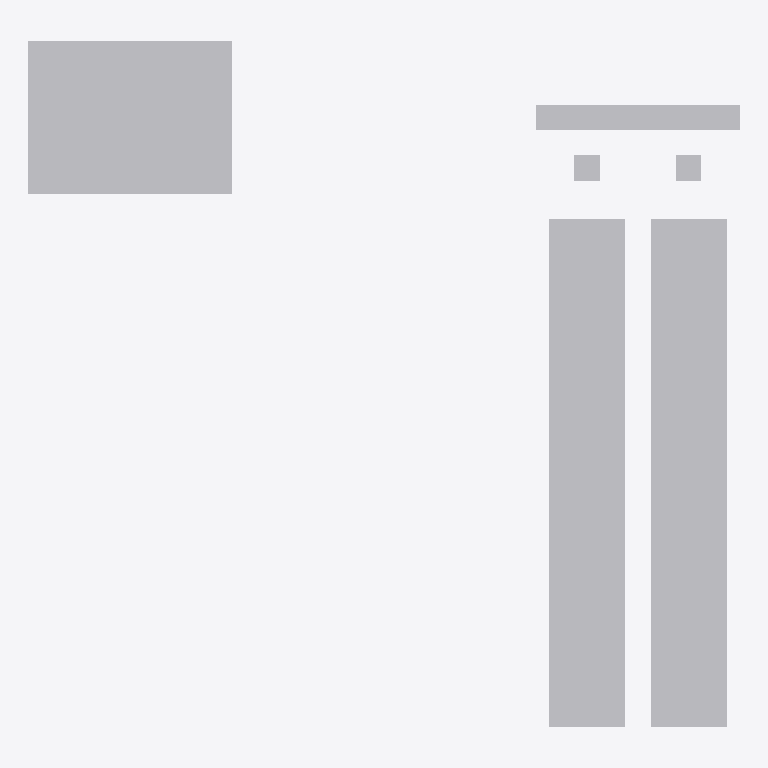
Plan cut of the same IFC building model at storey 'Level 0' (level 0.00 m, cut at 1.40 m), seen from above with north up, elements coloured by IFC class: 6 other elements (light grey). No cut surface shows.
Extent 1.4 m × 1.4 m × 0.7 m (x, y, z). Storeys (1): Level 0 at 0.00 m. Elements (6): 2 IfcSpaceHeater, 2 IfcValve, 1 IfcBoiler, 1 IfcDistributionChamberElement.

HEADER;
FILE_DESCRIPTION((''),'2;1');
FILE_NAME('','2017-02-15T10:05:42',(''),(''),'Xbim File Processor version 4.0.0.0','Xbim version 4.0.0.0','');
FILE_SCHEMA(('IFC4'));
ENDSEC;
DATA;
#1=IFCPROJECT('2bl$SR$WLE_vfakZJP_4u9',#2,'DistribtuionSystemExample',$,$,$,$,(#20,#23),#8);
#24=IFCSITE('0RhWHPOGDEjxSIE6rCWstM',#2,'Default site',$,$,#25,$,$,.ELEMENT.,$,$,$,$,$);
#29=IFCBUILDING('2ZnFfdufLFWeZDwFFJsBGV',#2,'Default building',$,$,#30,$,$,.ELEMENT.,$,$,$);
#34=IFCBUILDINGSTOREY('2IB11I6DLEoOL6MC9f$RIo',#2,'Level 0',$,$,#35,$,$,.ELEMENT.,$);
#199=IFCSPACEHEATER('2I_dxpJwP5QQs09IvYTI$$',#2,'SpaceHeater1',$,$,#209,#208,$,$);
#232=IFCSPACEHEATER('3IOc60VO9A0Aww89JAO_yO',#2,'SpaceHeater2',$,$,#242,#241,$,$);
#48=IFCBOILER('3q_cccbl11JPTiQnuQHXZ2',#2,'Boiler',$,$,#58,#57,$,$);
#75=IFCDISTRIBUTIONCHAMBERELEMENT('2V9zcsYhHDdAKPXr$DwSL9',#2,'Manifold',$,$,#85,#84,$,$);
#129=IFCVALVE('1qnf$32sTFch7niF9Z82s0',#2,'Valve1',$,$,#139,#138,$,$);
#164=IFCVALVE('3Rajj01bnCrAEWOthFoONF',#2,'Valve2',$,$,#174,#173,$,$);
ENDSEC;
